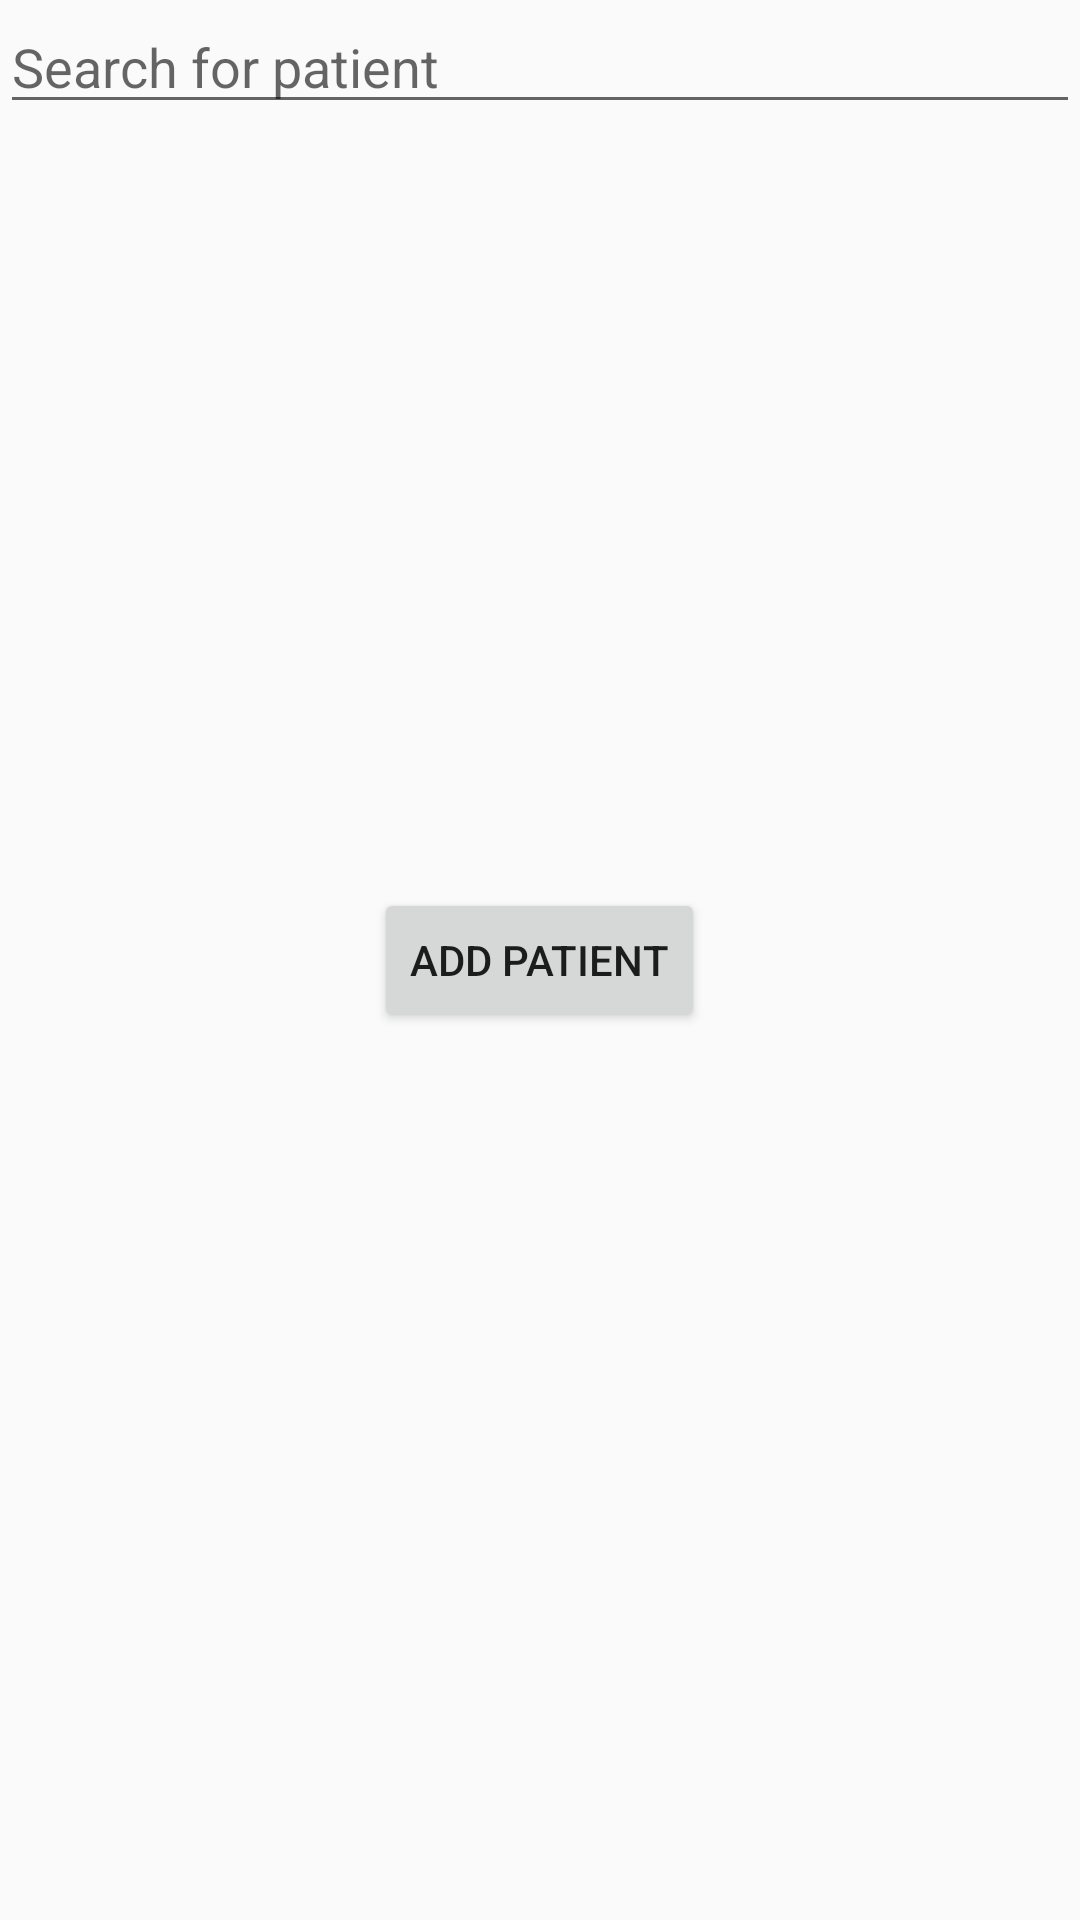

Reconstruct the res/layout file that produces this screen, plus the resources it refers to.
<!-- AndroidManifest.xml: application theme AppTheme -->
<!-- res/layout/activity_new_patient.xml -->
<?xml version="1.0" encoding="utf-8"?>
<RelativeLayout xmlns:android="http://schemas.android.com/apk/res/android"
    xmlns:app="http://schemas.android.com/apk/res-auto"
    xmlns:tools="http://schemas.android.com/tools"
    android:id="@+id/activity_new_patient"
    android:layout_width="match_parent"
    android:layout_height="match_parent"
    tools:context="com.chss.NewPatientActivity">


    <EditText
        android:id="@+id/editText"
        android:layout_width="wrap_content"
        android:layout_height="wrap_content"
        android:ems="10"
        android:inputType="textPersonName"
        android:hint="@string/hint_search_for_patient"
        tools:layout_editor_absoluteX="80dp"
        tools:layout_editor_absoluteY="18dp"
        android:layout_alignParentRight="true"
        android:layout_alignParentEnd="true"
        android:layout_alignParentLeft="true"
        android:layout_alignParentStart="true" />

    <android.support.v7.widget.RecyclerView
        android:layout_width="match_parent"
        android:layout_height="match_parent"
        android:layout_below="@+id/editText"
        android:layout_centerHorizontal="true"
        android:layout_alignParentBottom="true" />

    <Button
        android:id="@+id/button"
        android:layout_width="wrap_content"
        android:layout_height="wrap_content"
        android:layout_centerInParent="true"
        android:text="@string/action_add_patient" />
</RelativeLayout>
<!-- resources referenced by this layout -->
<resources>
  <string name="action_add_patient">Add Patient</string>
  <string name="hint_search_for_patient">Search for patient</string>
  <style name="AppTheme" parent="Theme.AppCompat.Light.DarkActionBar">
          
          <item name="colorPrimary">@color/colorPrimary</item>
          <item name="colorPrimaryDark">@color/colorPrimaryDark</item>
          <item name="colorAccent">@color/colorAccent</item>
          <item name="android:button">@style/MyButtonStyle</item>
      </style>
  <style name="MyButtonStyle" parent="Widget.AppCompat.Button.Colored">
          <item name="background">@color/colorPrimaryDark</item>
      </style>
  <!-- not gathered from this repository: default colours our renderer supplied (Android Studio template values) -->
  <color name="colorPrimary">#FF6200EE</color>
  <color name="colorPrimaryDark">#FF3700B3</color>
  <color name="colorAccent">#FF03DAC5</color>
</resources>
